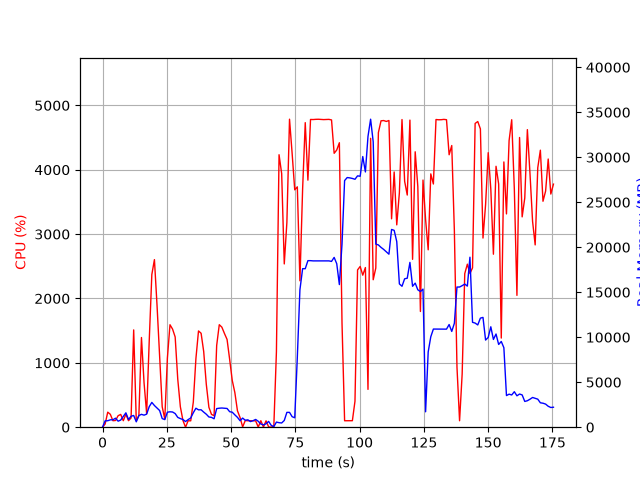

Data behind this chart, as committed beside it:
elapsed_time, nproc, cpu, mem_real, mem_virtual
6.413459777832031e-05, 1, 0.0, 10.57, 3186
1.009, 4, 49.6, 706.1, 2808
2.019, 3, 233.7, 718.8, 2361
3.028, 3, 200.0, 820.4, 2467
4.038, 5, 101.0, 823.5, 3186
5.049, 5, 104.1, 1002, 3459
6.057, 3, 178.7, 670.1, 2437
7.064, 3, 198.6, 790.9, 2541
8.072, 5, 101.0, 1203, 3911
9.082, 7, 201.8, 1600, 5593
10.09, 3, 101.2, 859.7, 2840
11.1, 4, 143.6, 1218, 3617
12.11, 4, 1512, 1302, 3585
13.12, 2, 100.2, 598.7, 2106
14.13, 3, 179.5, 1294, 3535
15.14, 3, 1394, 1429, 3587
16.15, 3, 689.7, 1339, 3739
17.15, 3, 211.3, 1452, 3997
18.16, 3, 1344, 2287, 4493
19.17, 3, 2372, 2755, 4970
20.18, 3, 2604, 2409, 4888
21.19, 3, 1896, 2126, 4962
22.2, 3, 1096, 1855, 5130
23.21, 2, 316.7, 957.7, 3444
24.22, 2, 128.1, 844.6, 3444
25.22, 2, 1074, 1670, 3641
26.23, 2, 1592, 1711, 3641
27.24, 2, 1524, 1689, 3653
28.25, 2, 1402, 1514, 3667
29.26, 2, 744.9, 1090, 3713
30.27, 2, 317.6, 958.4, 3713
31.27, 2, 105.2, 849, 3713
32.28, 2, 0.0, 631.3, 2329
33.29, 2, 100.2, 842.8, 2557
34.3, 2, 99.1, 1024, 2753
35.31, 2, 391.0, 1610, 3486
36.32, 2, 1066, 2108, 4058
37.33, 2, 1496, 1931, 3674
38.34, 2, 1459, 1936, 3728
39.35, 2, 1175, 1678, 3850
40.36, 2, 666.9, 1442, 3994
41.37, 2, 310.0, 1139, 4042
42.38, 2, 199.1, 1092, 4062
43.39, 2, 178.2, 935.9, 4106
44.4, 2, 1270, 2067, 4370
45.41, 2, 1593, 2111, 4370
46.42, 2, 1554, 2133, 4370
47.43, 2, 1456, 2113, 4394
48.44, 2, 1364, 2082, 4482
49.45, 2, 1053, 1723, 4482
50.46, 2, 726.2, 1667, 4502
51.47, 2, 537.7, 1372, 4574
52.48, 2, 255.3, 1095, 4574
53.49, 5, 150.5, 719.2, 5288
54.5, 15, 4.9, 1013, 8336
55.51, 4, 102.9, 772.8, 2531
56.52, 5, 100.1, 820.2, 3018
57.53, 3, 100.9, 624.5, 2154
58.54, 3, 99.9, 722.9, 2266
59.56, 3, 98.9, 863.3, 2266
... 114 more rows
